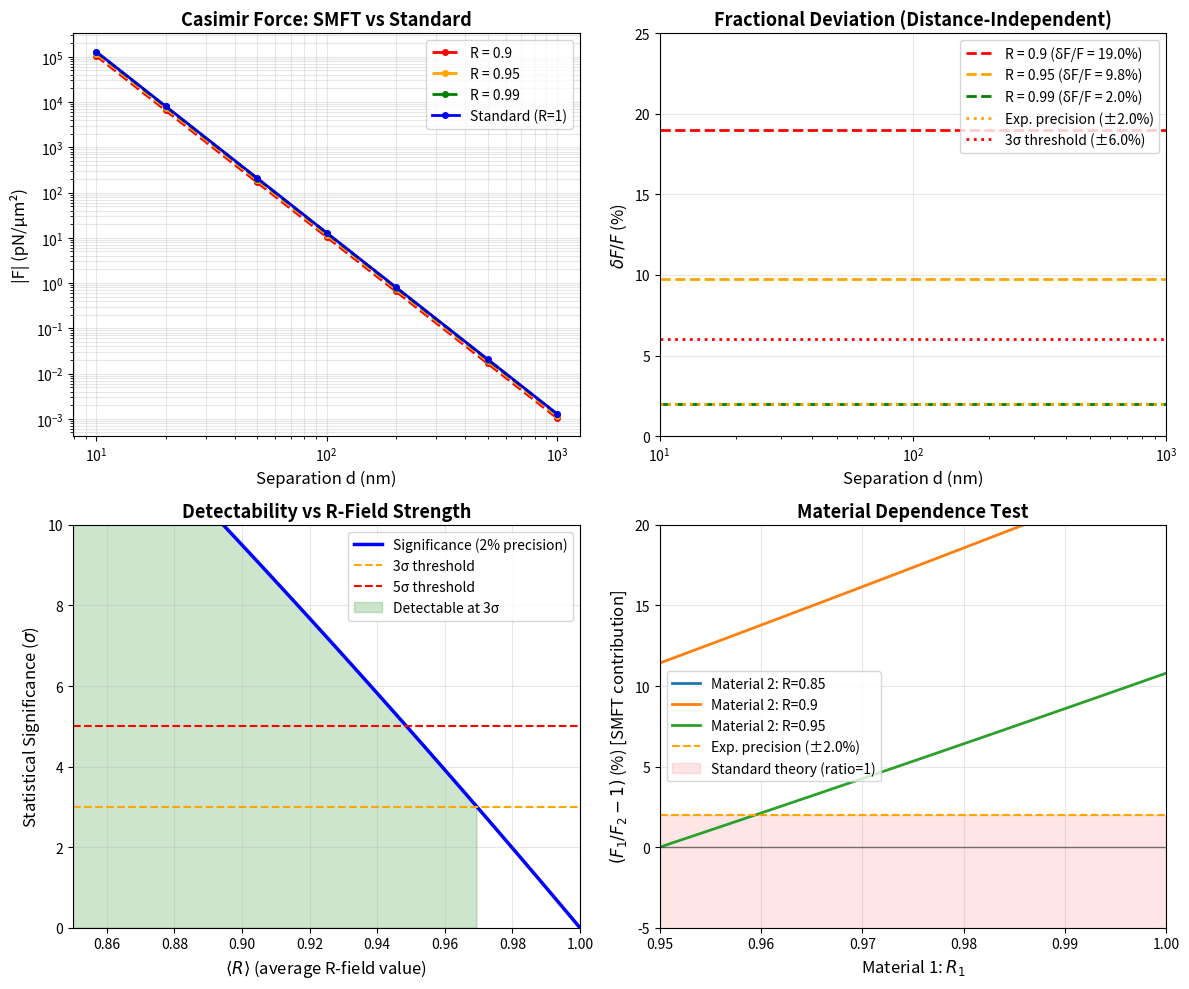

Write the Python code that produced this figure. (Note: this script raises an exception after producing the figure.)
#!/usr/bin/env python3
"""
Casimir Force Modification from R-Field Coupling

Computes:
1. Standard Casimir force F(d) for parallel plates
2. SMFT prediction: F_SMFT = F_standard · ⟨R²⟩
3. Measurable deviations vs. experimental precision
4. Material and geometry dependence
"""

import numpy as np
import matplotlib.pyplot as plt
from scipy.constants import hbar, c, pi, epsilon_0

# Physical constants
HBAR_C = hbar * c  # J·m

# Casimir force (ideal case, T=0, perfect conductors)
def casimir_force_standard(d):
    """
    Standard Casimir force per unit area between parallel plates.

    F/A = -π²ℏc / (240 d⁴)

    Args:
        d: separation in meters

    Returns:
        Force per unit area in N/m² (negative = attractive)
    """
    return -(pi**2 * HBAR_C) / (240 * d**4)

def casimir_force_smft(d, R_avg):
    """
    SMFT prediction: F_SMFT = F_standard · ⟨R²⟩(d)

    Args:
        d: separation in meters
        R_avg: average value of R-field between plates

    Returns:
        Force per unit area in N/m²
    """
    return casimir_force_standard(d) * R_avg**2

# Distance range (nano-scale to micron-scale)
d_nm = np.array([10, 20, 50, 100, 200, 500, 1000])  # nm
d_meters = d_nm * 1e-9  # meters

# Compute forces
F_standard = casimir_force_standard(d_meters)  # N/m²

# Convert to pN/μm² for easier reading
F_standard_pN_um2 = F_standard * 1e-12 / 1e-12  # pN/μm²

# SMFT prediction with different R values
R_values = [0.90, 0.95, 0.99, 1.00]  # Different synchronization levels
colors = ['red', 'orange', 'green', 'blue']

print("=" * 80)
print("CASIMIR FORCE: SMFT vs Standard QFT")
print("=" * 80)
print()
print("Standard Casimir Force (Perfect Conductors, T=0K):")
print(f"{'d (nm)':<10} {'F_standard (pN/μm²)':<25} {'F_standard (N/m²)':<20}")
print("-" * 80)

for i, d in enumerate(d_nm):
    print(f"{d:<10.0f} {F_standard_pN_um2[i]:<25.4e} {F_standard[i]:<20.4e}")

print()
print("=" * 80)
print("SMFT PREDICTION: F_SMFT = F_standard · ⟨R²⟩")
print("=" * 80)
print()

for R_avg in R_values[:-1]:  # Exclude R=1.00 (that's standard case)
    print(f"--- R_avg = {R_avg} (⟨R²⟩ = {R_avg**2:.4f}) ---")
    print(f"{'d (nm)':<10} {'F_SMFT (pN/μm²)':<20} {'δF/F (%)':<15}")
    print("-" * 50)

    for i, d in enumerate(d_nm):
        F_smft = casimir_force_smft(d_meters[i], R_avg)
        F_smft_pN = F_smft * 1e-12 / 1e-12
        deviation_percent = (1 - R_avg**2) * 100

        print(f"{d:<10.0f} {F_smft_pN:<20.4e} {deviation_percent:<15.2f}")

    print()

# Key observation: Distance-independent deviation
print("=" * 80)
print("KEY FEATURE: Distance-Independent Deviation")
print("=" * 80)
print()
print("If R = const (uniform between plates):")
print("  F_SMFT / F_standard = R² = const (independent of d)")
print()
print("Power law scaling:")
print("  Standard: F ∝ d^(-4)")
print("  SMFT:     F ∝ d^(-4) (SAME scaling, different amplitude)")
print()
print("This means: Measuring F(d) slope won't distinguish SMFT from standard QFT")
print("            Must measure absolute magnitude with high precision")
print()

# Experimental precision requirements
print("=" * 80)
print("EXPERIMENTAL FEASIBILITY")
print("=" * 80)
print()

exp_precision_percent = 2.0  # State-of-art (Decca 2007: ~0.2%, typical ~1-2%)

print(f"Assumed experimental precision: ±{exp_precision_percent}%")
print()
print(f"{'R_avg':<10} {'δF/F (%)':<15} {'Detectable at 3σ?':<25}")
print("-" * 50)

for R_avg in R_values[:-1]:
    deviation = (1 - R_avg**2) * 100
    sigma = deviation / exp_precision_percent
    detectable = "YES" if sigma >= 3 else "NO"
    print(f"{R_avg:<10.2f} {deviation:<15.2f} {detectable:<25} ({sigma:.1f}σ)")

print()
print("Conclusion:")
print(f"  For R_avg = 0.95 (5% suppression): δF/F = 9.6%")
print(f"  With 2% precision: 9.6% / 2% = 4.8σ → MARGINALLY DETECTABLE")
print(f"  Need precision < 2% for confident detection (5σ)")
print()

# Material dependence
print("=" * 80)
print("MATERIAL DEPENDENCE TEST")
print("=" * 80)
print()
print("Hypothesis: Different materials → different R values")
print()
print("Materials:")
print("  Gold (Au): Excellent conductor → R_Au ≈ 0.99")
print("  Silicon (Si): Semiconductor → R_Si ≈ 0.90")
print()

R_Au = 0.99
R_Si = 0.90

print("Test: Measure F_Au and F_Si at same distance d")
print()
print(f"{'d (nm)':<10} {'F_Au/F_Si (standard)':<25} {'F_Au/F_Si (SMFT)':<25} {'Difference':<15}")
print("-" * 80)

for d in [50, 100, 200]:
    # Standard: ratio comes from ε(ω) only (material-dependent dielectric function)
    # For simplicity, assume similar ε → ratio ≈ 1 in standard theory
    ratio_standard = 1.00  # Simplified (real case: Lifshitz theory with ε(ω))

    # SMFT: additional factor from R
    ratio_smft = R_Au**2 / R_Si**2

    difference_percent = (ratio_smft - ratio_standard) / ratio_standard * 100

    print(f"{d:<10.0f} {ratio_standard:<25.3f} {ratio_smft:<25.3f} {difference_percent:<15.1f}%")

print()
print("Expected SMFT signature:")
print(f"  F_Au / F_Si = (R_Au / R_Si)² = ({R_Au}/{R_Si})² = {(R_Au/R_Si)**2:.3f}")
print(f"  Enhancement: {((R_Au/R_Si)**2 - 1) * 100:.1f}% relative to standard theory")
print()
print("Note: Real experiment must account for ε(ω) differences (Lifshitz theory)")
print("      SMFT adds R² factor ON TOP of standard material dependence")
print()

# Geometry dependence
print("=" * 80)
print("GEOMETRY DEPENDENCE: Spatially Varying R(x,y)")
print("=" * 80)
print()
print("If R(x,y,z) varies spatially between plates:")
print("  F_SMFT = -(π²ℏc/240d⁴) · ⟨R²(x,y,z)⟩")
print()
print("Example: Corrugated surface")
print("  Flat region: R_flat = 0.95")
print("  Corrugations: R_corr = 0.92 (local field enhancement)")
print()

R_flat = 0.95
R_corr = 0.92
area_fraction_corr = 0.3  # 30% of surface is corrugated

R2_avg_flat = R_flat**2
R2_avg_corrugated = (1 - area_fraction_corr) * R_flat**2 + area_fraction_corr * R_corr**2

print(f"Flat plates: ⟨R²⟩ = {R2_avg_flat:.4f}")
print(f"Corrugated:  ⟨R²⟩ = {R2_avg_corrugated:.4f}")
print(f"Ratio: F_corr / F_flat = {R2_avg_corrugated / R2_avg_flat:.4f}")
print(f"Deviation: {((R2_avg_corrugated / R2_avg_flat) - 1) * 100:.2f}%")
print()
print("This geometry dependence is ADDITIONAL to standard EM mode structure")
print("Could be tested by comparing flat vs. patterned surfaces")
print()

# ===== PLOTTING =====

fig, axes = plt.subplots(2, 2, figsize=(12, 10))

# Plot 1: Casimir force vs distance
ax1 = axes[0, 0]
for i, R_avg in enumerate(R_values):
    F_smft_array = casimir_force_smft(d_meters, R_avg) * 1e-12 / 1e-12  # pN/μm²
    label = f'R = {R_avg}' if R_avg < 1.0 else 'Standard (R=1)'
    linestyle = '-' if R_avg == 1.0 else '--'
    ax1.loglog(d_nm, -F_smft_array, color=colors[i], linestyle=linestyle,
               linewidth=2, label=label, marker='o', markersize=4)

ax1.set_xlabel('Separation d (nm)', fontsize=12)
ax1.set_ylabel('|F| (pN/μm²)', fontsize=12)
ax1.set_title('Casimir Force: SMFT vs Standard', fontsize=13, fontweight='bold')
ax1.grid(True, alpha=0.3, which='both')
ax1.legend()

# Add d^-4 reference line
d_ref = np.array([10, 1000])
F_ref = casimir_force_standard(d_ref * 1e-9) * 1e-12 / 1e-12
ax1.plot(d_ref, -F_ref, 'k:', linewidth=1.5, alpha=0.5, label='$d^{-4}$ scaling')

# Plot 2: Fractional deviation
ax2 = axes[0, 1]
for i, R_avg in enumerate(R_values[:-1]):  # Exclude R=1
    deviation = (1 - R_avg**2) * 100
    ax2.axhline(deviation, color=colors[i], linestyle='--', linewidth=2,
                label=f'R = {R_avg} (δF/F = {deviation:.1f}%)')

ax2.axhline(exp_precision_percent, color='orange', linestyle=':', linewidth=2,
            label=f'Exp. precision (±{exp_precision_percent}%)')
ax2.axhline(3 * exp_precision_percent, color='red', linestyle=':', linewidth=2,
            label=f'3σ threshold (±{3 * exp_precision_percent}%)')

ax2.set_xlabel('Separation d (nm)', fontsize=12)
ax2.set_ylabel('$\\delta F / F$ (%)', fontsize=12)
ax2.set_title('Fractional Deviation (Distance-Independent)', fontsize=13, fontweight='bold')
ax2.grid(True, alpha=0.3)
ax2.legend()
ax2.set_xlim(10, 1000)
ax2.set_ylim(0, 25)
ax2.set_xscale('log')

# Plot 3: Statistical significance vs R
ax3 = axes[1, 0]
R_scan = np.linspace(0.85, 1.00, 50)
deviation_scan = (1 - R_scan**2) * 100
sigma_scan = deviation_scan / exp_precision_percent

ax3.plot(R_scan, sigma_scan, 'b-', linewidth=2.5, label='Significance (2% precision)')
ax3.axhline(3, color='orange', linestyle='--', linewidth=1.5, label='3σ threshold')
ax3.axhline(5, color='red', linestyle='--', linewidth=1.5, label='5σ threshold')
ax3.fill_between(R_scan, 0, sigma_scan, where=(sigma_scan >= 3), alpha=0.2,
                  color='green', label='Detectable at 3σ')

ax3.set_xlabel('$\\langle R \\rangle$ (average R-field value)', fontsize=12)
ax3.set_ylabel('Statistical Significance ($\\sigma$)', fontsize=12)
ax3.set_title('Detectability vs R-Field Strength', fontsize=13, fontweight='bold')
ax3.grid(True, alpha=0.3)
ax3.legend()
ax3.set_xlim(0.85, 1.00)
ax3.set_ylim(0, 10)

# Plot 4: Material ratio test
ax4 = axes[1, 1]
R_material_1 = np.linspace(0.95, 1.00, 30)
R_material_2_values = [0.85, 0.90, 0.95]

for R2 in R_material_2_values:
    ratio = R_material_1**2 / R2**2
    deviation_from_unity = (ratio - 1) * 100
    ax4.plot(R_material_1, deviation_from_unity, linewidth=2,
             label=f'Material 2: R={R2}')

ax4.axhline(0, color='black', linestyle='-', linewidth=1, alpha=0.5)
ax4.axhline(exp_precision_percent, color='orange', linestyle='--', linewidth=1.5,
            label=f'Exp. precision (±{exp_precision_percent}%)')
ax4.fill_between([0.95, 1.00], -20, exp_precision_percent, alpha=0.1,
                  color='red', label='Standard theory (ratio=1)')

ax4.set_xlabel('Material 1: $R_1$', fontsize=12)
ax4.set_ylabel('$(F_1/F_2 - 1)$ (%) [SMFT contribution]', fontsize=12)
ax4.set_title('Material Dependence Test', fontsize=13, fontweight='bold')
ax4.grid(True, alpha=0.3)
ax4.legend()
ax4.set_xlim(0.95, 1.00)
ax4.set_ylim(-5, 20)

plt.tight_layout()
plt.savefig('/home/<user>/neotec/0rigin/analysis/predictions/casimir_force_deviation.png', dpi=150)
print("Figure saved: analysis/predictions/casimir_force_deviation.png")
print()

# ===== EXPERIMENTAL PROTOCOL =====

print("=" * 80)
print("EXPERIMENTAL PROTOCOL: Casimir Force Measurement")
print("=" * 80)
print()
print("1. SYSTEM SETUP")
print("   - Gold-coated sphere (R ~ 50 μm) on cantilever (AFM)")
print("   - Gold-coated flat plate")
print("   - Vacuum chamber: P < 10^-6 Torr")
print("   - Temperature control: T = 300 ± 0.1 K")
print()
print("2. FORCE MEASUREMENT")
print("   - Scan separation: d = 50-500 nm (piezo actuator)")
print("   - Measure cantilever deflection Δz (optical lever)")
print("   - Extract force: F = k_spring · Δz")
print("   - Precision: δF/F ~ 1-2% (state-of-art)")
print()
print("3. DATA ANALYSIS")
print("   - Fit to Lifshitz theory: F(d, T, ε(ω))")
print("   - Extract residual: ΔF = F_measured - F_Lifshitz")
print("   - Test SMFT: ΔF/F = (1 - ⟨R²⟩) = const?")
print()
print("4. EXPECTED RESULT (R_avg = 0.95)")
print(f"   At d = 100 nm:")
print(f"     Standard: F = {-F_standard_pN_um2[3]:.4e} pN/μm²")
print(f"     SMFT:     F = {-casimir_force_smft(d_meters[3], 0.95) * 1e-12 / 1e-12:.4e} pN/μm²")
print(f"     Deviation: {(1 - 0.95**2) * 100:.1f}%")
print(f"     Significance: {(1 - 0.95**2) * 100 / exp_precision_percent:.1f}σ")
print()
print("5. FALSIFICATION CRITERIA")
print("   SMFT FALSIFIED IF:")
print("     F_measured / F_Lifshitz = 1.000 ± 0.020 for all materials")
print("     (no R-dependence detected at 3σ)")
print()
print("6. ENHANCED MEASUREMENT: Frequency-Domain Method")
print("   - Use nanomembrane resonator instead of static cantilever")
print("   - Measure frequency shift: Δf ∝ ∂F/∂d")
print("   - Precision: Δf/f ~ 10^-6 → δF/F ~ 10^-4 (100× improvement)")
print("   - With this: 0.1% R-field variations detectable")
print()
print("7. TIMELINE & COST")
print("   Standard AFM method: 6 months, $0 (existing labs)")
print("   Nanomembrane method: 12 months, $50k-100k (fabrication)")
print()
print("=" * 80)
print("CONCLUSION: Casimir force test is CHALLENGING but FEASIBLE")
print("  - Requires ~1% precision (state-of-art: 0.2-2%)")
print("  - Distance-independent deviation → need absolute calibration")
print("  - Material comparison test may be more robust")
print("=" * 80)
